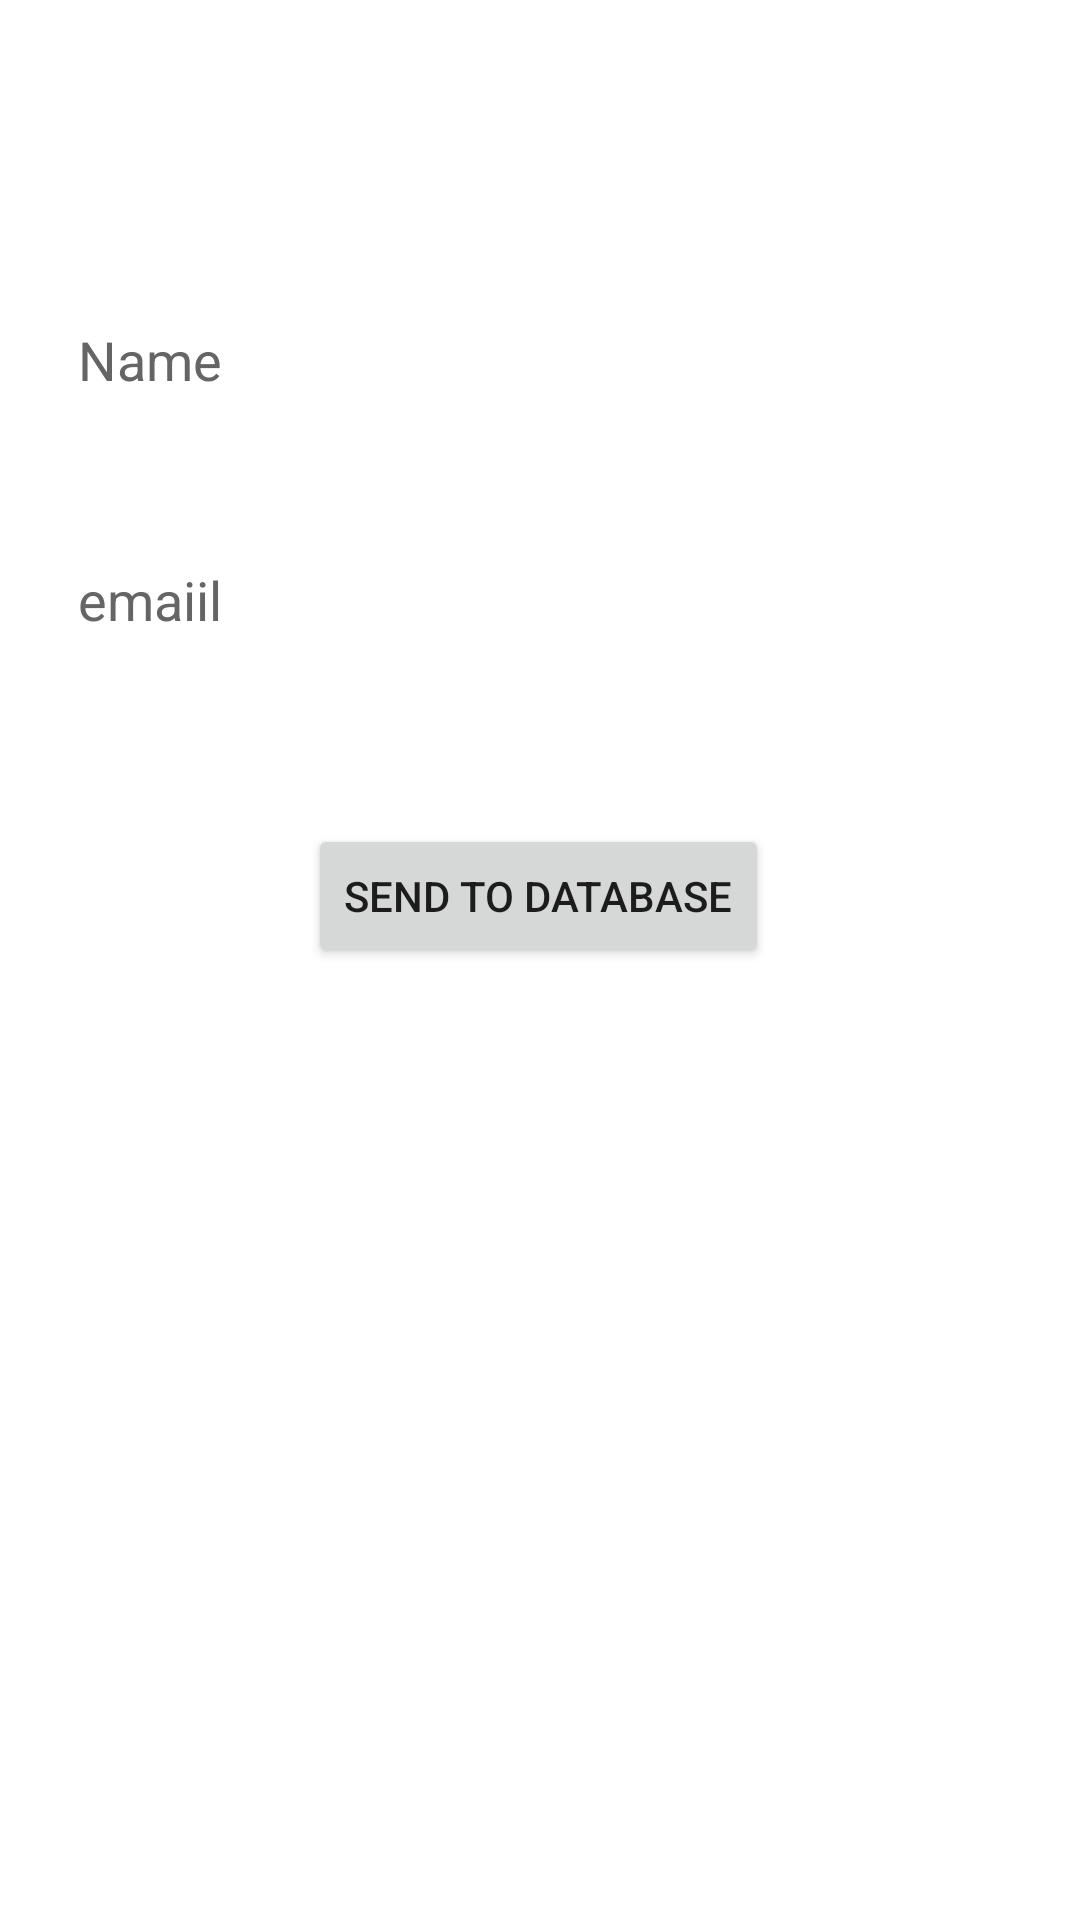

Android layout source for this screen:
<!-- AndroidManifest.xml: application theme Theme.RestApiVolleyDemo -->
<!-- res/layout/activity_main.xml -->
<?xml version="1.0" encoding="utf-8"?>
<androidx.constraintlayout.widget.ConstraintLayout xmlns:android="http://schemas.android.com/apk/res/android"
    xmlns:app="http://schemas.android.com/apk/res-auto"
    xmlns:tools="http://schemas.android.com/tools"
    android:layout_width="match_parent"
    android:layout_height="match_parent"
    tools:context=".MainActivity">

    <EditText
        android:id="@+id/name"
        android:layout_width="0dp"
        android:layout_height="40dp"
        android:paddingStart="10dp"
        android:layout_marginStart="16dp"
        android:layout_marginTop="100dp"
        android:layout_marginEnd="16dp"
        android:background="@drawable/tv_bg"
        android:ems="10"
        android:hint="Name"

        android:textColorHint="#656565"
        android:textColor="@color/black"
        android:inputType="textPersonName"
        app:layout_constraintEnd_toEndOf="parent"
        app:layout_constraintHorizontal_bias="0.497"
        app:layout_constraintStart_toStartOf="parent"
        app:layout_constraintTop_toTopOf="parent" />

    <EditText
        android:id="@+id/email"
        android:layout_width="0dp"
        android:layout_height="40dp"
        android:layout_marginTop="40dp"
        android:paddingStart="10dp"
        android:background="@drawable/tv_bg"
        android:ems="10"
        android:hint="emaiil"
        android:inputType="textEmailAddress"
        android:textColorHint="#656565"
        android:textColor="@color/black"
        app:layout_constraintEnd_toEndOf="@+id/name"
        app:layout_constraintHorizontal_bias="0.0"
        app:layout_constraintStart_toStartOf="@+id/name"
        app:layout_constraintTop_toBottomOf="@+id/name" />

    <Button
        android:id="@+id/button"
        android:layout_width="wrap_content"
        android:layout_height="wrap_content"
        android:text="Send to Database"
        app:layout_constraintBottom_toBottomOf="parent"
        app:layout_constraintEnd_toEndOf="@+id/email"
        app:layout_constraintHorizontal_bias="0.498"
        app:layout_constraintStart_toStartOf="@+id/email"
        app:layout_constraintTop_toBottomOf="@+id/email"
        app:layout_constraintVertical_bias="0.147" />

    <TextView
        android:id="@+id/textView2"
        android:layout_width="wrap_content"
        android:layout_height="wrap_content"
        android:layout_marginTop="64dp"

        android:textSize="24dp"
        app:layout_constraintEnd_toEndOf="parent"
        app:layout_constraintHorizontal_bias="0.501"
        app:layout_constraintStart_toStartOf="parent"
        app:layout_constraintTop_toBottomOf="@+id/button" />



</androidx.constraintlayout.widget.ConstraintLayout>
<!-- resources referenced by this layout -->
<resources>
  <style name="Theme.RestApiVolleyDemo" parent="Theme.MaterialComponents.DayNight.DarkActionBar">
          
          <item name="colorPrimary">@color/purple_500</item>
          <item name="colorPrimaryVariant">@color/purple_700</item>
          <item name="colorOnPrimary">@color/white</item>
          
          <item name="colorSecondary">@color/teal_200</item>
          <item name="colorSecondaryVariant">@color/teal_700</item>
          <item name="colorOnSecondary">@color/black</item>
          
          <item name="android:statusBarColor" tools:targetApi="l">?attr/colorPrimaryVariant</item>
          
      </style>
  <!-- not gathered from this repository: default colours our renderer supplied (Android Studio template values) -->
  <color name="purple_500">#FF6200EE</color>
  <color name="purple_700">#FF3700B3</color>
  <color name="teal_200">#FF03DAC5</color>
  <color name="teal_700">#FF018786</color>
  <color name="black">#FF000000</color>
  <color name="white">#FFFFFFFF</color>
</resources>
